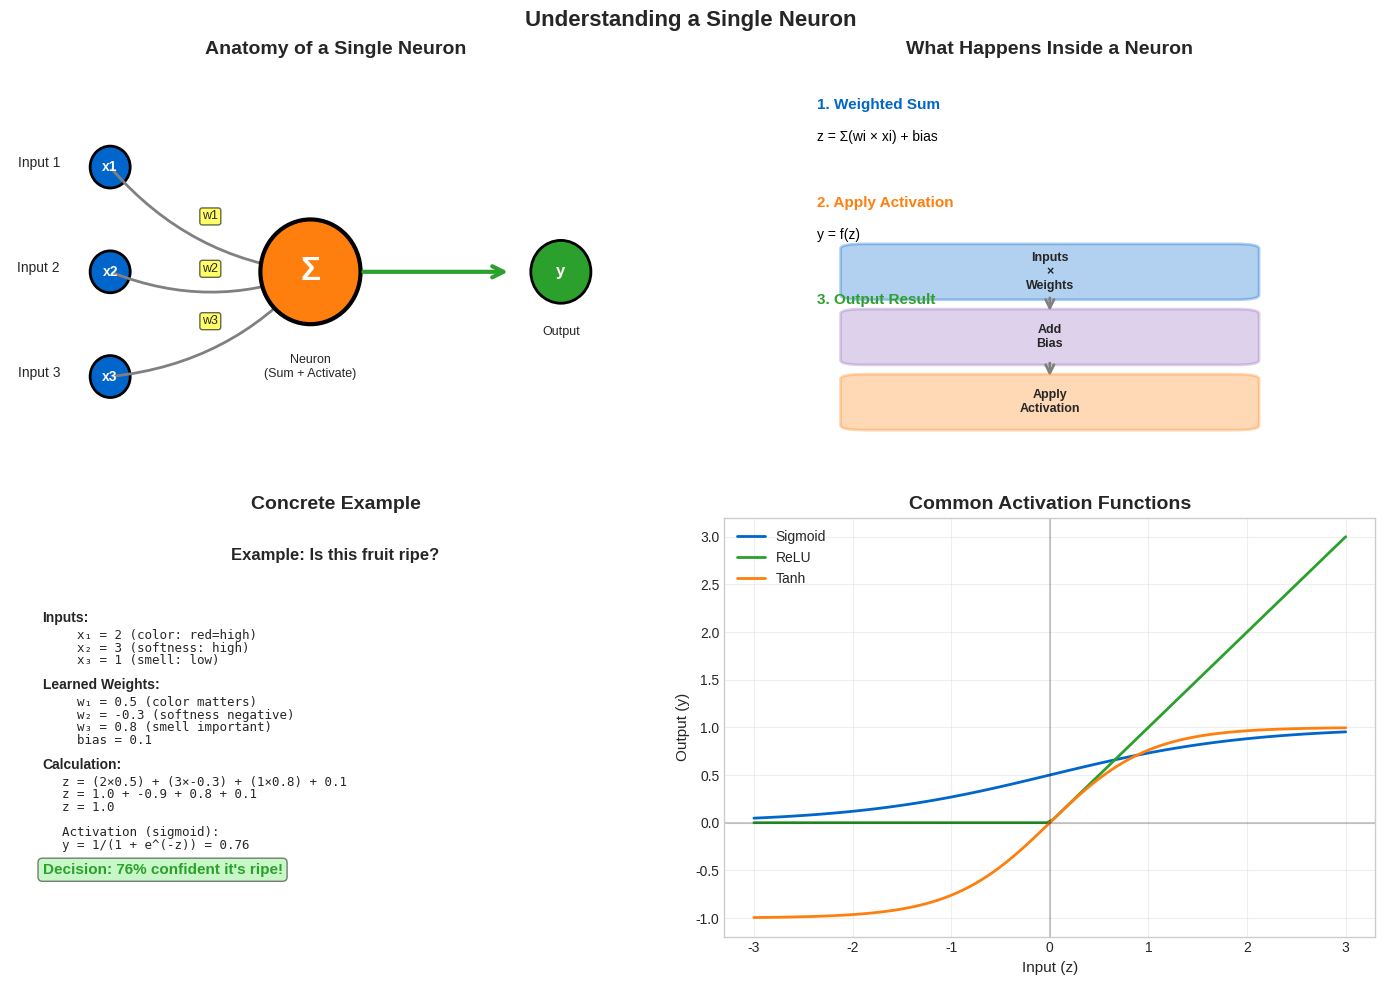

This figure's Python source: (Note: this script raises an exception after producing the figure.)
"""
Generate simple neuron visualizations for beginners
Clear, intuitive diagrams explaining what neurons do
"""

import numpy as np
import matplotlib.pyplot as plt
import matplotlib.patches as mpatches
from matplotlib.patches import Circle, FancyArrowPatch, Rectangle, FancyBboxPatch

# Set style
plt.style.use('seaborn-v0_8-whitegrid')

# ML Theme Colors
ML_BLUE = '#0066CC'
ML_ORANGE = '#FF7F0E'
ML_GREEN = '#2CA02C'
ML_RED = '#D62728'
ML_PURPLE = '#9467BD'

def create_single_neuron_anatomy():
    """Create diagram showing anatomy of a single neuron"""

    fig, axes = plt.subplots(2, 2, figsize=(14, 10))

    # Panel 1: Basic neuron structure
    ax = axes[0, 0]

    # Draw inputs
    input_positions = [(-2, 1), (-2, 0), (-2, -1)]
    for i, pos in enumerate(input_positions):
        circle = Circle(pos, 0.2, facecolor=ML_BLUE, edgecolor='black', linewidth=2)
        ax.add_patch(circle)
        ax.text(pos[0] - 0.5, pos[1], f'Input {i+1}', ha='right', fontsize=10)
        ax.text(pos[0], pos[1], f'x{i+1}', ha='center', va='center',
               fontsize=10, fontweight='bold', color='white')

        # Connection to neuron body
        arrow = FancyArrowPatch(pos, (0, 0),
                               connectionstyle="arc3,rad=.2",
                               arrowstyle='->', mutation_scale=15,
                               linewidth=2, color='gray')
        ax.add_patch(arrow)
        # Weight label
        ax.text((pos[0] + 0) / 2, pos[1] / 2, f'w{i+1}',
               ha='center', fontsize=9,
               bbox=dict(boxstyle='round,pad=0.2', facecolor='yellow', alpha=0.6))

    # Neuron body
    circle = Circle((0, 0), 0.5, facecolor=ML_ORANGE, edgecolor='black', linewidth=3)
    ax.add_patch(circle)
    ax.text(0, 0, 'Σ', ha='center', va='center',
           fontsize=24, fontweight='bold', color='white')
    ax.text(0, -1, 'Neuron\n(Sum + Activate)', ha='center', fontsize=9)

    # Output
    arrow = FancyArrowPatch((0.5, 0), (2, 0),
                           arrowstyle='->', mutation_scale=20,
                           linewidth=3, color=ML_GREEN)
    ax.add_patch(arrow)
    circle = Circle((2.5, 0), 0.3, facecolor=ML_GREEN, edgecolor='black', linewidth=2)
    ax.add_patch(circle)
    ax.text(2.5, 0, 'y', ha='center', va='center',
           fontsize=12, fontweight='bold', color='white')
    ax.text(2.5, -0.6, 'Output', ha='center', fontsize=9)

    ax.set_title('Anatomy of a Single Neuron', fontsize=14, fontweight='bold')
    ax.set_xlim(-3, 3.5)
    ax.set_ylim(-2, 2)
    ax.axis('off')

    # Panel 2: What happens inside
    ax = axes[0, 1]

    # Show computation steps
    steps = [
        ("1. Weighted Sum", ML_BLUE),
        ("z = Σ(wi × xi) + bias", 'black'),
        ("", 'black'),
        ("2. Apply Activation", ML_ORANGE),
        ("y = f(z)", 'black'),
        ("", 'black'),
        ("3. Output Result", ML_GREEN),
    ]

    y_pos = 1.5
    for text, color in steps:
        if text:
            fontweight = 'bold' if any(c in text for c in '123') else 'normal'
            fontsize = 11 if fontweight == 'bold' else 10
            ax.text(0, y_pos, text, fontsize=fontsize, fontweight=fontweight,
                   color=color, ha='left')
        y_pos -= 0.35

    # Draw visual flowchart
    boxes = [
        (0.1, -0.5, 'Inputs\n×\nWeights', ML_BLUE),
        (0.1, -1.2, 'Add\nBias', ML_PURPLE),
        (0.1, -1.9, 'Apply\nActivation', ML_ORANGE),
    ]

    for i, (x, y, text, color) in enumerate(boxes):
        box = FancyBboxPatch((x, y), 0.8, 0.5,
                            boxstyle="round,pad=0.05",
                            edgecolor=color, facecolor=color,
                            alpha=0.3, linewidth=2)
        ax.add_patch(box)
        ax.text(x + 0.4, y + 0.25, text, ha='center', va='center',
               fontsize=9, fontweight='bold')

        if i < len(boxes) - 1:
            arrow = FancyArrowPatch((x + 0.4, y), (x + 0.4, boxes[i+1][1] + 0.5),
                                   arrowstyle='->', mutation_scale=15,
                                   linewidth=2, color='gray')
            ax.add_patch(arrow)

    ax.set_title('What Happens Inside a Neuron', fontsize=14, fontweight='bold')
    ax.set_xlim(-0.2, 1.2)
    ax.set_ylim(-2.5, 2)
    ax.axis('off')

    # Panel 3: Concrete example
    ax = axes[1, 0]

    # Example values
    x = [2, 3, 1]
    w = [0.5, -0.3, 0.8]
    b = 0.1

    # Show calculation
    ax.text(0.5, 0.9, 'Example: Is this fruit ripe?', ha='center',
           fontsize=12, fontweight='bold', transform=ax.transAxes)

    calc_text = [
        "Inputs:",
        f"  x₁ = {x[0]} (color: red=high)",
        f"  x₂ = {x[1]} (softness: high)",
        f"  x₃ = {x[2]} (smell: low)",
        "",
        "Learned Weights:",
        f"  w₁ = {w[0]} (color matters)",
        f"  w₂ = {w[1]} (softness negative)",
        f"  w₃ = {w[2]} (smell important)",
        f"  bias = {b}",
        "",
        "Calculation:",
        f"z = ({x[0]}×{w[0]}) + ({x[1]}×{w[1]}) + ({x[2]}×{w[2]}) + {b}",
        f"z = {x[0]*w[0]:.1f} + {x[1]*w[1]:.1f} + {x[2]*w[2]:.1f} + {b}",
        f"z = {sum([xi*wi for xi, wi in zip(x, w)]) + b:.1f}",
        "",
        "Activation (sigmoid):",
        f"y = 1/(1 + e^(-z)) = 0.76",
        "",
        "Decision: 76% confident it's ripe!"
    ]

    y_pos = 0.75
    for line in calc_text:
        if line == "":
            y_pos -= 0.03
        elif "Inputs:" in line or "Weights:" in line or "Calculation:" in line or "Activation:" in line:
            ax.text(0.05, y_pos, line, fontsize=10, fontweight='bold',
                   transform=ax.transAxes)
            y_pos -= 0.04
        elif "Decision:" in line:
            ax.text(0.05, y_pos, line, fontsize=11, fontweight='bold',
                   color=ML_GREEN, transform=ax.transAxes,
                   bbox=dict(boxstyle='round,pad=0.3', facecolor='lightgreen', alpha=0.5))
            y_pos -= 0.05
        else:
            ax.text(0.08, y_pos, line, fontsize=9, family='monospace',
                   transform=ax.transAxes)
            y_pos -= 0.03

    ax.set_title('Concrete Example', fontsize=14, fontweight='bold')
    ax.axis('off')

    # Panel 4: Different activation functions
    ax = axes[1, 1]

    x_range = np.linspace(-3, 3, 100)

    # Sigmoid
    sigmoid = 1 / (1 + np.exp(-x_range))
    ax.plot(x_range, sigmoid, linewidth=2, color=ML_BLUE, label='Sigmoid')

    # ReLU
    relu = np.maximum(0, x_range)
    ax.plot(x_range, relu, linewidth=2, color=ML_GREEN, label='ReLU')

    # Tanh
    tanh = np.tanh(x_range)
    ax.plot(x_range, tanh, linewidth=2, color=ML_ORANGE, label='Tanh')

    ax.axhline(y=0, color='k', linestyle='-', alpha=0.2)
    ax.axvline(x=0, color='k', linestyle='-', alpha=0.2)
    ax.set_xlabel('Input (z)', fontsize=11)
    ax.set_ylabel('Output (y)', fontsize=11)
    ax.set_title('Common Activation Functions', fontsize=14, fontweight='bold')
    ax.legend(fontsize=10)
    ax.grid(True, alpha=0.3)

    fig.suptitle('Understanding a Single Neuron', fontsize=16, fontweight='bold')

    plt.tight_layout()
    plt.savefig('../figures/single_neuron_explained.pdf', dpi=300, bbox_inches='tight')
    print("Saved: single_neuron_explained.pdf")

def create_neuron_as_classifier():
    """Show how a single neuron acts as a classifier"""

    fig, axes = plt.subplots(1, 3, figsize=(15, 5))

    # Panel 1: Decision boundary
    ax = axes[0]

    # Generate sample data
    np.random.seed(42)
    n_points = 30

    # Class 1 (below line)
    x1_class1 = np.random.randn(n_points) - 0.5
    x2_class1 = np.random.randn(n_points) - 0.5
    ax.scatter(x1_class1, x2_class1, c=ML_BLUE, s=50, alpha=0.6,
              edgecolors='black', linewidth=1, label='Class 0')

    # Class 2 (above line)
    x1_class2 = np.random.randn(n_points) + 0.5
    x2_class2 = np.random.randn(n_points) + 0.5
    ax.scatter(x1_class2, x2_class2, c=ML_RED, s=50, alpha=0.6,
              edgecolors='black', linewidth=1, label='Class 1')

    # Decision boundary: w1*x1 + w2*x2 + b = 0
    # Let's use w1=1, w2=1, b=0
    x_line = np.linspace(-3, 3, 100)
    y_line = -x_line  # From w1*x1 + w2*x2 = 0

    ax.plot(x_line, y_line, 'k--', linewidth=3, label='Decision boundary')

    # Add regions
    ax.fill_between(x_line, y_line, 3, alpha=0.1, color=ML_RED)
    ax.fill_between(x_line, y_line, -3, alpha=0.1, color=ML_BLUE)

    ax.set_xlabel('Feature x₁', fontsize=11)
    ax.set_ylabel('Feature x₂', fontsize=11)
    ax.set_title('Single Neuron = Linear Classifier', fontsize=12, fontweight='bold')
    ax.legend(fontsize=9)
    ax.grid(True, alpha=0.3)
    ax.set_xlim(-3, 3)
    ax.set_ylim(-3, 3)

    # Add equation
    ax.text(0, 2.5, 'w₁x₁ + w₂x₂ + b = 0', ha='center',
           fontsize=10, bbox=dict(boxstyle='round,pad=0.3',
                                 facecolor='yellow', alpha=0.7))

    # Panel 2: Weights determine orientation
    ax = axes[1]

    # Show different orientations
    angles = [0, 45, 90, 135]
    colors = [ML_BLUE, ML_GREEN, ML_ORANGE, ML_RED]

    for angle, color in zip(angles, colors):
        rad = np.radians(angle)
        w1, w2 = np.cos(rad), np.sin(rad)

        # Decision boundary
        if abs(w2) > 0.01:
            x_line = np.linspace(-2, 2, 100)
            y_line = -(w1 / w2) * x_line
            mask = (y_line >= -2) & (y_line <= 2)
            ax.plot(x_line[mask], y_line[mask], linewidth=2, color=color,
                   label=f'w=({w1:.1f}, {w2:.1f})')
        else:
            ax.axvline(x=0, linewidth=2, color=color,
                      label=f'w=({w1:.1f}, {w2:.1f})')

    ax.set_xlabel('Feature x₁', fontsize=11)
    ax.set_ylabel('Feature x₂', fontsize=11)
    ax.set_title('Weights Control Boundary Angle', fontsize=12, fontweight='bold')
    ax.legend(fontsize=8)
    ax.grid(True, alpha=0.3)
    ax.set_xlim(-2, 2)
    ax.set_ylim(-2, 2)

    # Panel 3: Bias shifts the boundary
    ax = axes[2]

    # Fixed weights, different biases
    biases = [-1, 0, 1]
    colors = [ML_BLUE, ML_GREEN, ML_RED]

    for bias, color in zip(biases, colors):
        x_line = np.linspace(-2, 2, 100)
        y_line = -x_line - bias
        ax.plot(x_line, y_line, linewidth=2, color=color,
               label=f'bias = {bias}')

    # Add arrow showing direction
    ax.annotate('', xy=(0, 1.2), xytext=(0, -1.2),
               arrowprops=dict(arrowstyle='<->', lw=2, color='gray'))
    ax.text(0.3, 0, 'Bias shifts\nboundary', fontsize=10,
           bbox=dict(boxstyle='round,pad=0.3', facecolor='yellow', alpha=0.7))

    ax.set_xlabel('Feature x₁', fontsize=11)
    ax.set_ylabel('Feature x₂', fontsize=11)
    ax.set_title('Bias Shifts Boundary Position', fontsize=12, fontweight='bold')
    ax.legend(fontsize=9)
    ax.grid(True, alpha=0.3)
    ax.set_xlim(-2, 2)
    ax.set_ylim(-2, 2)

    fig.suptitle('Single Neuron as a Classifier: Weights and Bias', fontsize=14, fontweight='bold')

    plt.tight_layout()
    plt.savefig('../figures/neuron_as_classifier.pdf', dpi=300, bbox_inches='tight')
    print("Saved: neuron_as_classifier.pdf")

def create_learning_process_simple():
    """Show how a neuron learns through examples"""

    fig, axes = plt.subplots(2, 2, figsize=(12, 10))

    # Example: Learning AND logic
    X_train = np.array([[0, 0], [0, 1], [1, 0], [1, 1]])
    y_train = np.array([0, 0, 0, 1])  # AND logic

    # Learning steps
    epochs = [0, 2, 5, 10]

    for idx, epoch in enumerate(epochs):
        ax = axes[idx // 2, idx % 2]

        # Simulate learning (weights approach correct values)
        progress = min(1.0, epoch / 10)
        w1 = progress * 1.5
        w2 = progress * 1.5
        b = -progress * 2.0

        # Plot data points
        for i, (x, y) in enumerate(zip(X_train, y_train)):
            color = ML_RED if y == 1 else ML_BLUE
            ax.scatter(x[0], x[1], c=color, s=200, alpha=0.6,
                      edgecolors='black', linewidth=2, zorder=5)
            ax.text(x[0], x[1] - 0.15, f'({x[0]},{x[1]})',
                   ha='center', fontsize=9)

        # Plot decision boundary
        if abs(w1) > 0.01 or abs(w2) > 0.01:
            x_line = np.linspace(-0.5, 1.5, 100)
            if abs(w2) > 0.01:
                y_line = -(w1 * x_line + b) / w2
                mask = (y_line >= -0.5) & (y_line <= 1.5)
                ax.plot(x_line[mask], y_line[mask], 'k--', linewidth=3,
                       label='Current boundary')

        # Calculate predictions and accuracy
        predictions = []
        for x in X_train:
            z = w1 * x[0] + w2 * x[1] + b
            pred = 1 if z > 0 else 0
            predictions.append(pred)

        accuracy = np.mean(np.array(predictions) == y_train)

        ax.set_xlabel('Input x₁', fontsize=11)
        ax.set_ylabel('Input x₂', fontsize=11)
        ax.set_title(f'Epoch {epoch} - Accuracy: {accuracy:.0%}', fontsize=12, fontweight='bold')
        ax.set_xlim(-0.5, 1.5)
        ax.set_ylim(-0.5, 1.5)
        ax.grid(True, alpha=0.3)

        # Add weights info
        info_text = f'w₁={w1:.2f}\nw₂={w2:.2f}\nb={b:.2f}'
        ax.text(0.98, 0.98, info_text, transform=ax.transAxes,
               ha='right', va='top', fontsize=9,
               bbox=dict(boxstyle='round,pad=0.4', facecolor='lightyellow', alpha=0.8))

    fig.suptitle('How a Neuron Learns: Training Progress on AND Logic',
                fontsize=14, fontweight='bold')

    plt.tight_layout()
    plt.savefig('../figures/neuron_learning_progress.pdf', dpi=300, bbox_inches='tight')
    print("Saved: neuron_learning_progress.pdf")

if __name__ == "__main__":
    print("Generating simple neuron visualizations...")

    create_single_neuron_anatomy()
    create_neuron_as_classifier()
    create_learning_process_simple()

    print("\nAll simple neuron visualizations generated successfully!")
    print("Files created:")
    print("  - single_neuron_explained.pdf")
    print("  - neuron_as_classifier.pdf")
    print("  - neuron_learning_progress.pdf")